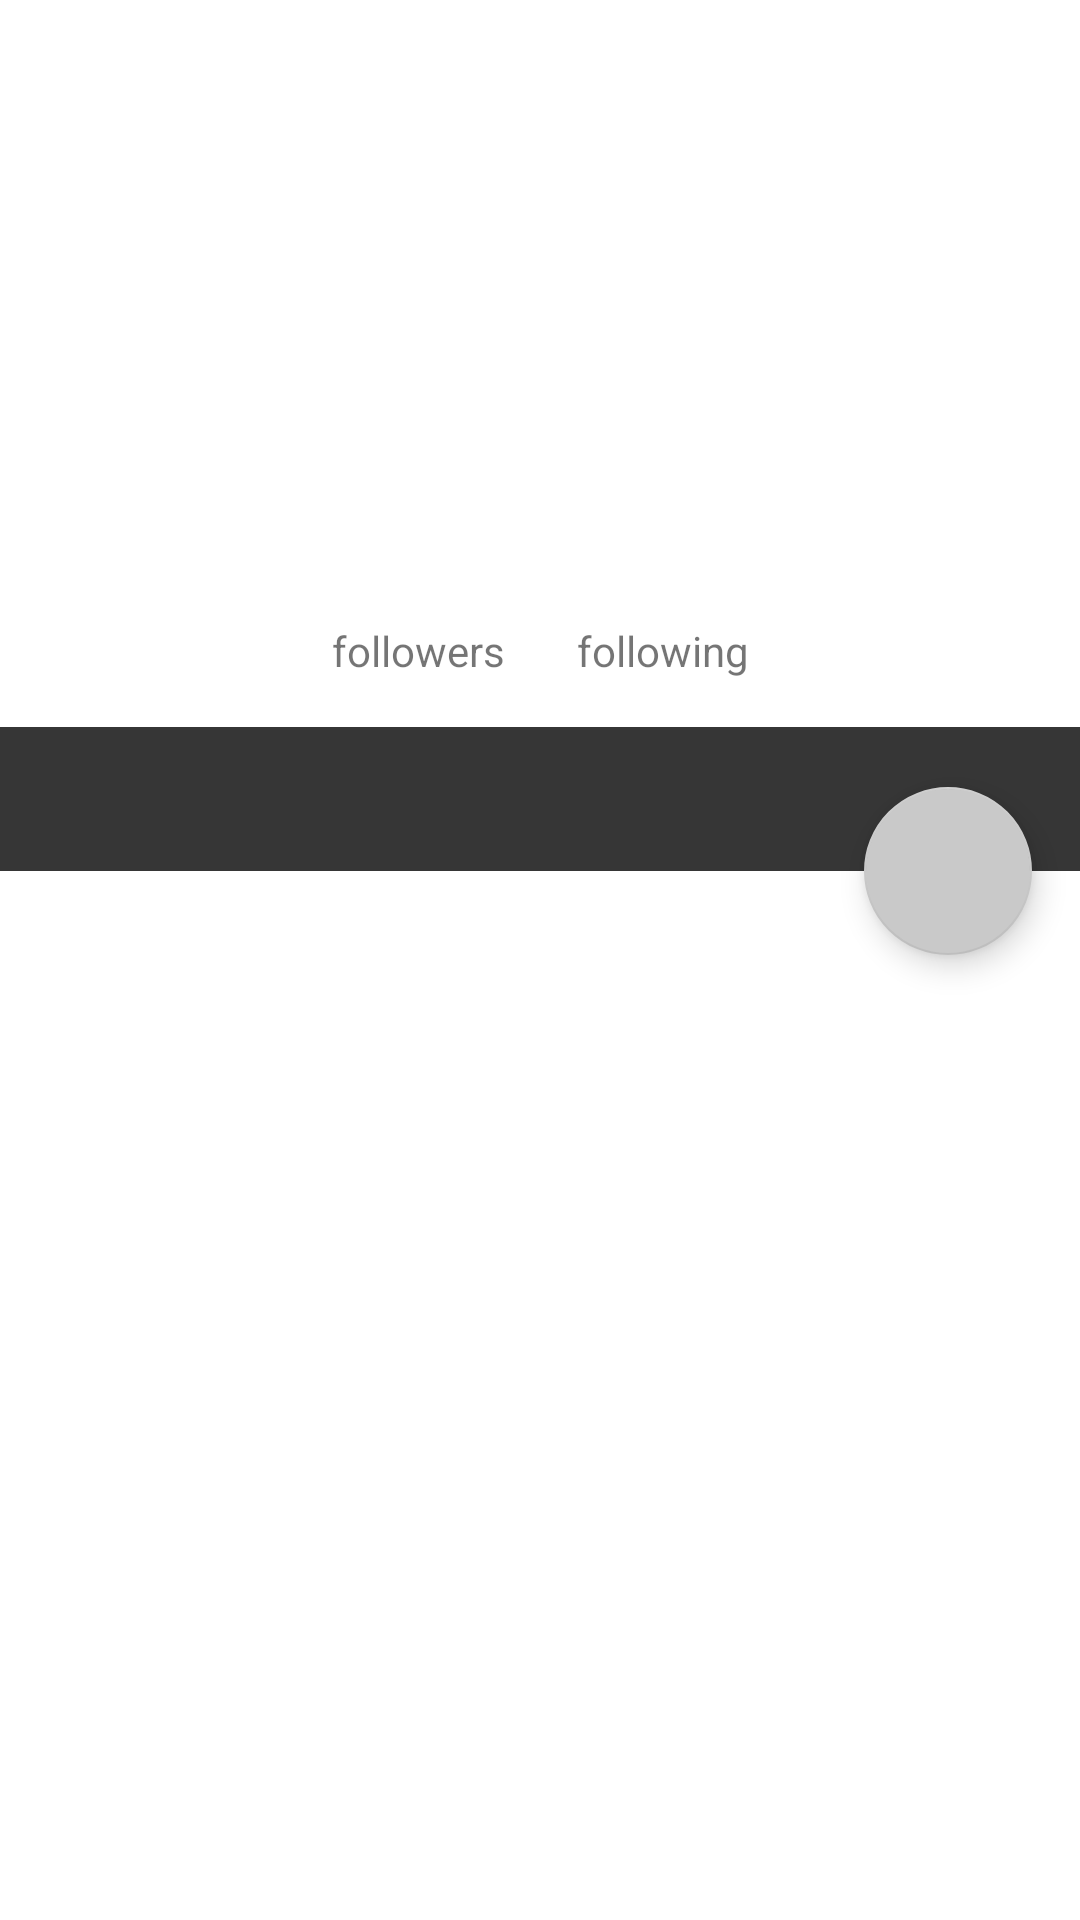

Reconstruct the res/layout file that produces this screen, plus the resources it refers to.
<!-- AndroidManifest.xml: application theme Theme.GithubUserApp -->
<!-- res/layout/activity_detail_user.xml -->
<?xml version="1.0" encoding="utf-8"?>
<androidx.coordinatorlayout.widget.CoordinatorLayout xmlns:android="http://schemas.android.com/apk/res/android"
    xmlns:app="http://schemas.android.com/apk/res-auto"
    xmlns:tools="http://schemas.android.com/tools"
    android:layout_width="match_parent"
    android:layout_height="match_parent"
    tools:context=".ui.user.DetailUserActivity">

    <ScrollView
        android:id="@+id/scroll_layout"
        android:layout_width="match_parent"
        android:layout_height="wrap_content">
        <androidx.constraintlayout.widget.ConstraintLayout
            android:layout_width="match_parent"
            android:layout_height="wrap_content">
            <ImageView
                android:id="@+id/user_photo"
                android:layout_width="100dp"
                android:layout_height="100dp"
                android:layout_marginTop="24dp"
                app:layout_constraintEnd_toEndOf="parent"
                app:layout_constraintStart_toStartOf="parent"
                app:layout_constraintTop_toTopOf="parent"
                tools:srcCompat="@tools:sample/avatars" />

            <TextView
                android:id="@+id/tv_full_name"
                android:layout_width="wrap_content"
                android:layout_height="wrap_content"
                android:layout_marginTop="16dp"
                style="@style/DetailUser.Name"
                app:layout_constraintEnd_toEndOf="parent"
                app:layout_constraintStart_toStartOf="parent"
                app:layout_constraintTop_toBottomOf="@+id/user_photo" />

            <TextView
                android:id="@+id/tv_username"
                android:layout_width="wrap_content"
                android:layout_height="wrap_content"
                android:layout_marginTop="8dp"
                app:layout_constraintEnd_toEndOf="parent"
                app:layout_constraintStart_toStartOf="parent"
                app:layout_constraintTop_toBottomOf="@+id/tv_full_name" />

            <androidx.constraintlayout.widget.ConstraintLayout
                android:id="@+id/followiing_followers_layout"
                android:layout_width="wrap_content"
                android:layout_height="wrap_content"
                android:layout_marginTop="8dp"
                android:orientation="vertical"
                app:layout_constraintEnd_toEndOf="parent"
                app:layout_constraintStart_toStartOf="parent"
                app:layout_constraintTop_toBottomOf="@+id/tv_username">

                <TextView
                    android:id="@+id/tv_followers"
                    android:layout_width="wrap_content"
                    android:layout_height="wrap_content"
                    android:text="@string/user_followers"
                    app:layout_constraintStart_toStartOf="parent"
                    app:layout_constraintTop_toTopOf="parent" />

                <TextView
                    android:id="@+id/tv_following"
                    android:layout_width="wrap_content"
                    android:layout_height="wrap_content"
                    android:layout_marginStart="24dp"
                    android:text="@string/user_following"
                    app:layout_constraintStart_toEndOf="@+id/tv_followers"
                    app:layout_constraintTop_toTopOf="parent" />
            </androidx.constraintlayout.widget.ConstraintLayout>

            <LinearLayout
                android:layout_width="match_parent"
                android:layout_height="wrap_content"
                android:orientation="vertical"
                app:layout_constraintEnd_toEndOf="parent"
                app:layout_constraintStart_toStartOf="parent"
                app:layout_constraintTop_toBottomOf="@+id/followiing_followers_layout">

                <com.google.android.material.tabs.TabLayout
                    android:id="@+id/tabs"
                    android:layout_width="match_parent"
                    android:layout_height="match_parent"
                    android:layout_marginTop="16dp"
                    android:background="?attr/colorPrimary"
                    android:contentDescription="@string/information_label"
                    app:tabTextColor="@android:color/white" />

                <androidx.viewpager2.widget.ViewPager2
                    android:id="@+id/view_pager"
                    android:layout_width="match_parent"
                    android:layout_height="0dp"
                    android:layout_weight="1"/>
            </LinearLayout>

            <ProgressBar
                android:id="@+id/progressBar"
                style="?android:attr/progressBarStyle"
                android:layout_width="wrap_content"
                android:layout_height="wrap_content"
                android:visibility="gone"
                app:layout_constraintBottom_toBottomOf="parent"
                app:layout_constraintEnd_toEndOf="parent"
                app:layout_constraintStart_toStartOf="parent"
                app:layout_constraintTop_toTopOf="parent"
                tools:visibility="visible" />

        </androidx.constraintlayout.widget.ConstraintLayout>
    </ScrollView>

    <com.google.android.material.floatingactionbutton.FloatingActionButton
        android:id="@+id/fab_add"
        android:layout_width="wrap_content"
        android:layout_height="wrap_content"
        android:layout_margin="16dp"
        android:foregroundGravity="bottom"
        app:fabSize="normal"
        app:layout_anchor="@id/scroll_layout"
        app:layout_anchorGravity="bottom|end"
        app:srcCompat="@drawable/ic_baseline_favorite_24" />

</androidx.coordinatorlayout.widget.CoordinatorLayout>
<!-- resources referenced by this layout -->
<resources>
  <string name="information_label">INFORMATION</string>
  <string name="user_followers">followers</string>
  <string name="user_following">following</string>
  <style name="DetailUser.Name">
          <item name="android:textSize">24sp</item>
          <item name="fontWeight">400</item>
      </style>
  <style name="Theme.GithubUserApp" parent="Theme.MaterialComponents.DayNight.DarkActionBar">
          
          <item name="colorPrimary">@color/gray</item>
          <item name="colorPrimaryVariant">@color/light_gray</item>
          <item name="colorOnPrimary">@color/white</item>
          
          <item name="colorSecondary">@color/white_light</item>
          <item name="colorSecondaryVariant">@color/medium_white</item>
          <item name="colorOnSecondary">@color/black</item>
          
          <item name="android:statusBarColor" tools:targetApi="l">?attr/colorPrimaryVariant</item>
          
      </style>
  <color name="gray">#363636</color>
  <color name="light_gray">#969696</color>
  <color name="white">#FFFFFFFF</color>
  <color name="white_light">#c9c9c9</color>
  <color name="medium_white">#b6b6b6</color>
  <color name="black">#FF000000</color>
</resources>
